Image classification data set "data" (gokul028h/sugarcane_disease on GitHub). Class labels (6): bacterial blights, healthy, mosaic, red rot, rust, yellow.

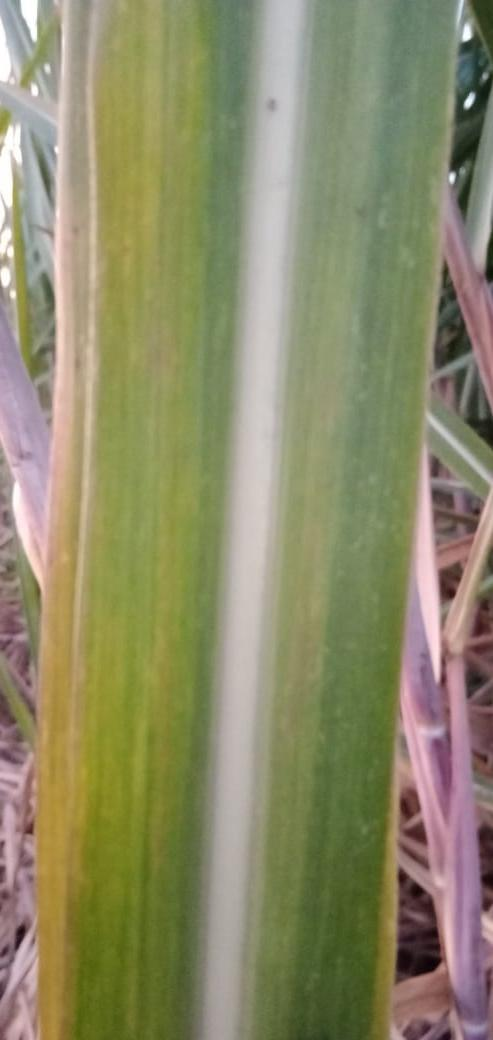
Label: yellow

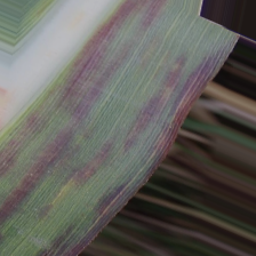
Label: bacterial blights

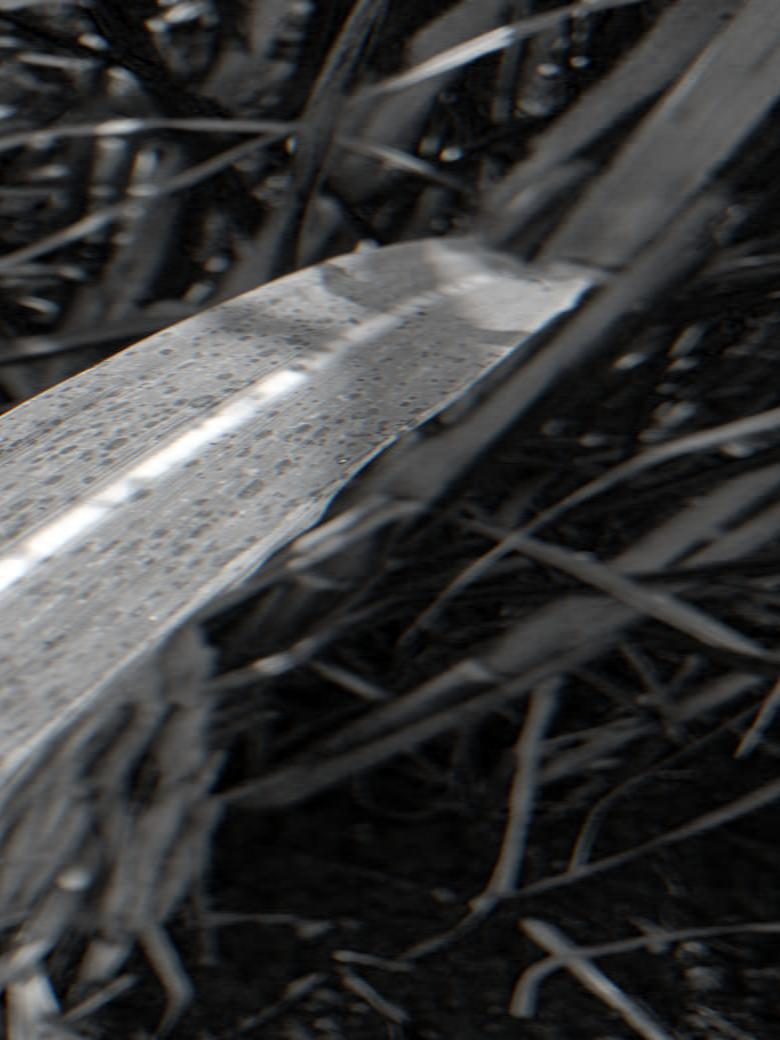
Label: rust

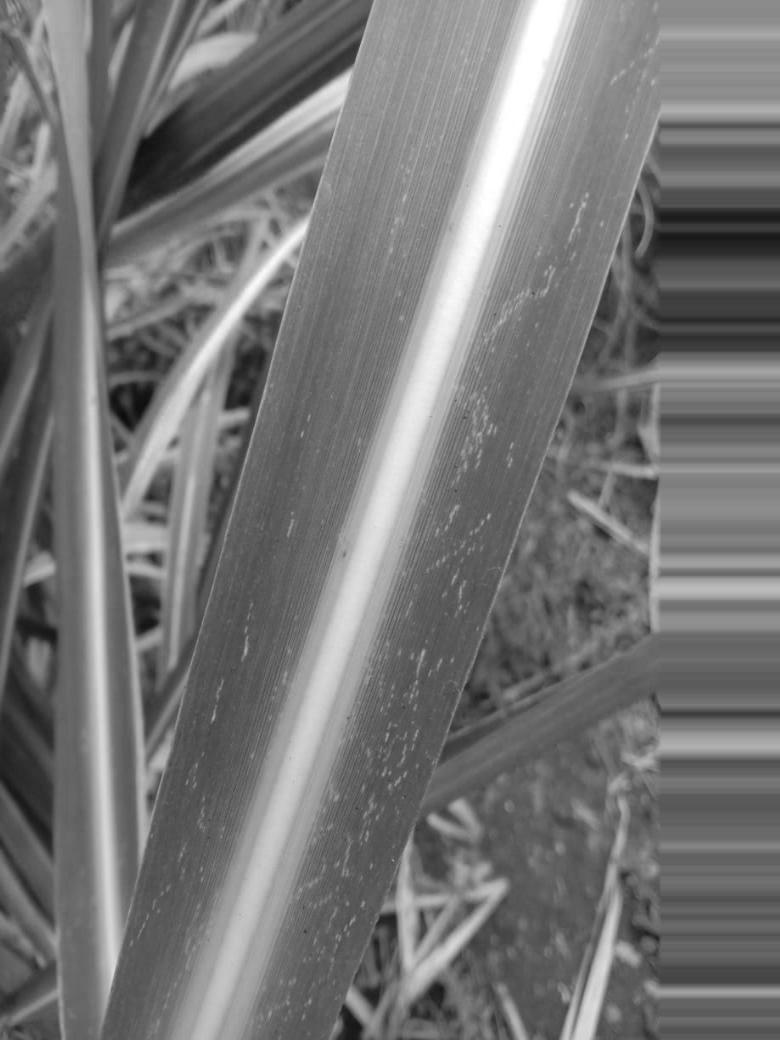
Label: mosaic

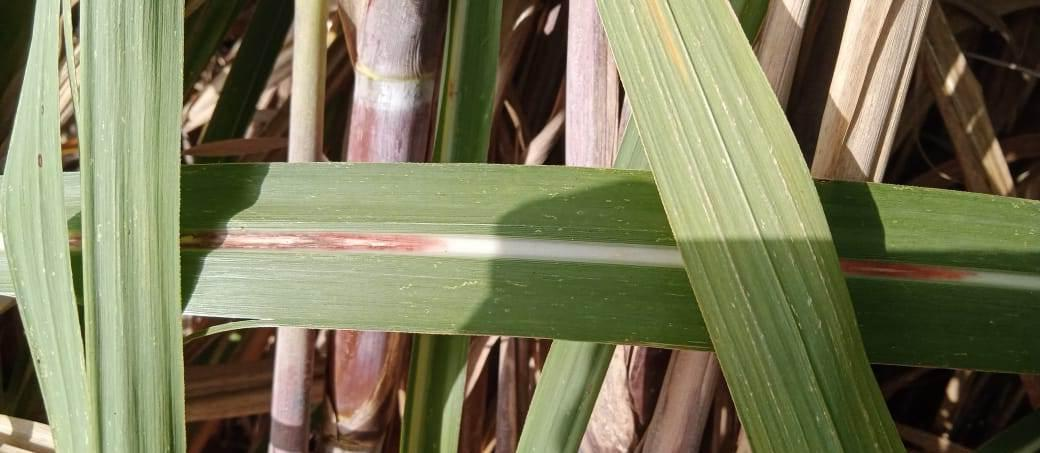
Label: red rot

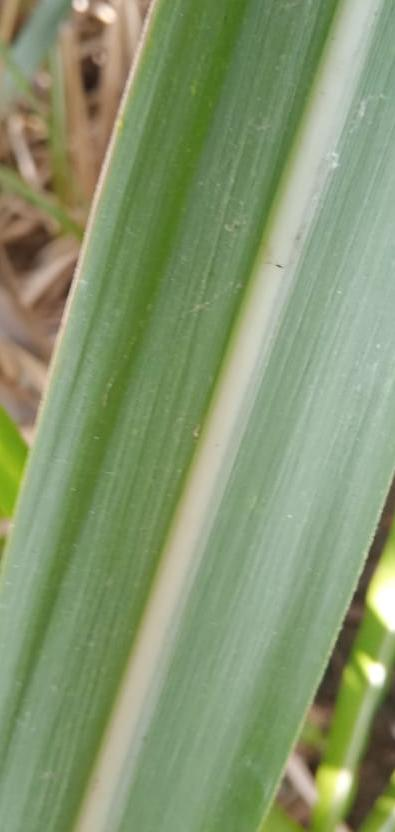
Label: healthy
